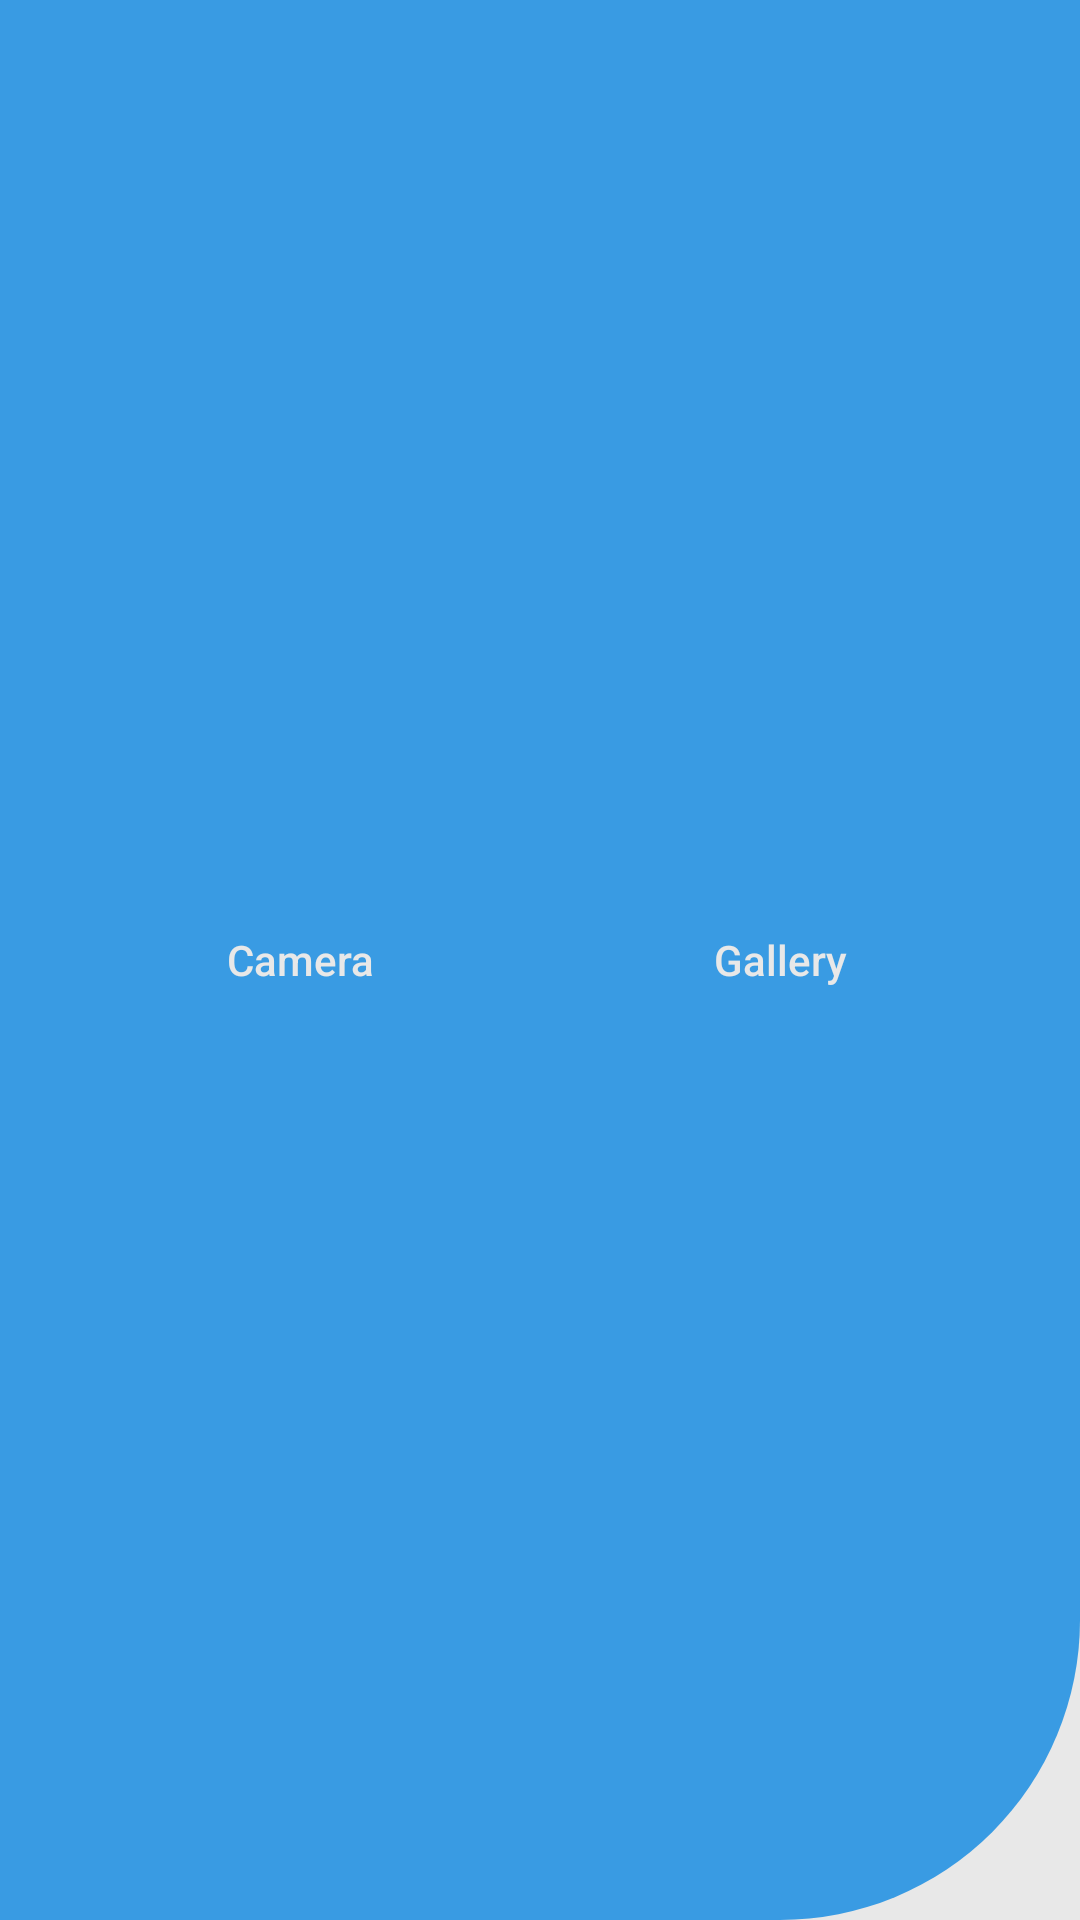

Here is an Android app screen rendered from its layout file. Give the layout XML and the strings, colors and styles it references.
<!-- AndroidManifest.xml: application theme Theme.Bhadama -->
<!-- res/layout/imagepicker_dialog.xml -->
<?xml version="1.0" encoding="utf-8"?>
<androidx.constraintlayout.widget.ConstraintLayout xmlns:android="http://schemas.android.com/apk/res/android"
    xmlns:app="http://schemas.android.com/apk/res-auto"
    android:layout_width="match_parent"
    android:layout_height="200dp"
    android:background="@drawable/background_otp_design"
    android:orientation="vertical"
    android:paddingHorizontal="20dp"
    android:paddingVertical="50dp">

    <LinearLayout
        android:id="@+id/linearLayout4"
        android:layout_width="match_parent"
        android:layout_height="wrap_content"
        android:gravity="center_vertical"
        android:orientation="horizontal"
        app:layout_constraintBottom_toBottomOf="parent"
        app:layout_constraintEnd_toEndOf="parent"
        app:layout_constraintStart_toStartOf="parent"
        app:layout_constraintTop_toTopOf="parent">

        <androidx.appcompat.widget.AppCompatButton
            android:id="@+id/button_camera"
            android:layout_width="0dp"
            android:layout_height="match_parent"
            android:layout_weight="1"
            android:background="@color/transparent"
            android:drawableTop="@drawable/ic_baseline_camera_alt_24"
            android:text="Camera"
            android:textAllCaps="false"
            android:textColor="@color/white_secondary" />

        <androidx.appcompat.widget.AppCompatButton
            android:id="@+id/button_gallery"
            android:layout_width="0dp"
            android:layout_height="wrap_content"
            android:layout_weight="1"
            android:background="@color/transparent"
            android:drawableTop="@drawable/ic_baseline_image_24"
            android:text="Gallery"
            android:textAllCaps="false"
            android:textColor="@color/white_secondary" />
    </LinearLayout>


</androidx.constraintlayout.widget.ConstraintLayout>
<!-- resources referenced by this layout -->
<resources>
  <color name="transparent">#00FFFFFF</color>
  <color name="white_secondary">#E8E8E8</color>
  <!-- drawable background_otp_design (drawable) -->
  <?xml version="1.0" encoding="utf-8"?>
  <layer-list xmlns:android="http://schemas.android.com/apk/res/android">
      <item>
          <shape android:shape="rectangle" >
              <gradient
                  android:startColor="@color/white_secondary"
                  android:endColor="@color/white_secondary"/>
          </shape>
      </item>
      <item android:top="0dp"
          android:bottom="0dp">
          <shape android:shape="rectangle" >
              <corners
                  android:bottomRightRadius="100dp"/>
              <gradient
                  android:startColor="@color/primary"
                  android:endColor="@color/primary"/>
              <size android:height="50dp" />
          </shape>
      </item>
  </layer-list>
  <style name="Theme.Bhadama" parent="Theme.MaterialComponents.DayNight.NoActionBar">
  
          <item name="android:windowContentTransitions">true</item>
  
          
          <item name="colorPrimary">@color/primary</item>
          <item name="colorPrimaryVariant">@color/secondary</item>
          <item name="colorOnPrimary">@color/white</item>
  
          
          <item name="colorSecondary">@color/secondary</item>
          <item name="colorSecondaryVariant">@color/secondary_solid</item>
          <item name="colorOnSecondary">@color/black</item>
  
          
          <item name="android:statusBarColor">?attr/colorPrimaryVariant</item>
  
          
      </style>
  <color name="primary">#399BE3</color>
  <color name="secondary">#1772B6</color>
  <color name="white">#FFFFFF</color>
  <color name="secondary_solid">#1772B6</color>
  <color name="black">#000000</color>
</resources>
